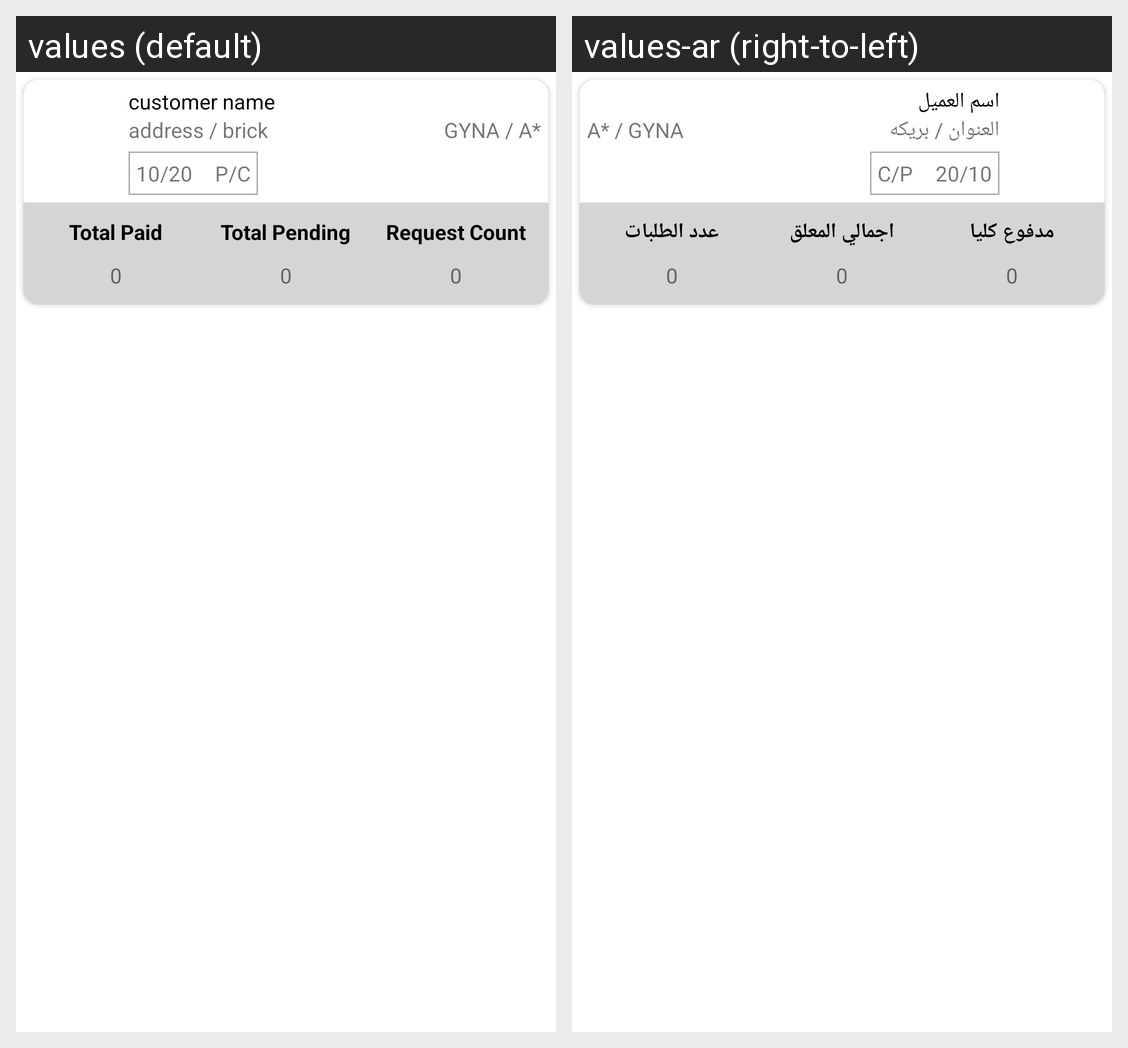

This grid shows one Android layout under two languages. Give, for every string resource on the screen, its name, the default text and each shown locale's text.
Android screen res/layout/plan_and_cover_item.xml rendered under 2 locales, left to right: values (default), values-ar (right-to-left). Device: Nexus 5 (rendered at 1080×1920; each locale shown at half size, 540×960, under a caption strip naming it); theme AppTheme.
Strings drawn on this screen, with the default value and each locale's value (text and hints the layout hard-codes, and strings that could not be matched under every locale, appear in the picture but are not listed):

customer_name
  values: customer name
  values-ar: اسم العميل

address
  values: address
  values-ar: العنوان

brick
  values: brick
  values-ar: بريكه

gyna
  values: GYNA
  values-ar: GYNA

total_paid
  values: Total Paid
  values-ar: مدفوع كليا

total_pending
  values: Total Pending
  values-ar: اجمالي المعلق

request_count
  values: Request Count
  values-ar: عدد الطلبات
